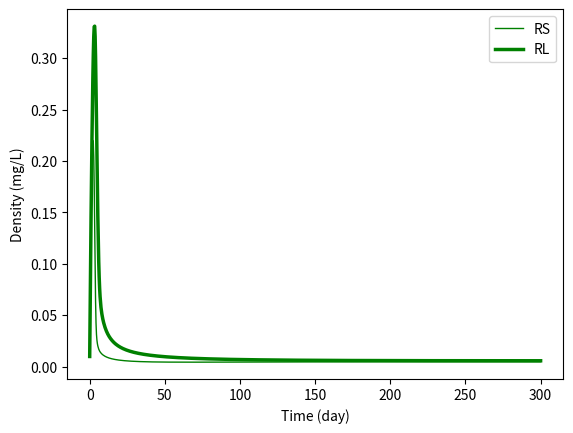
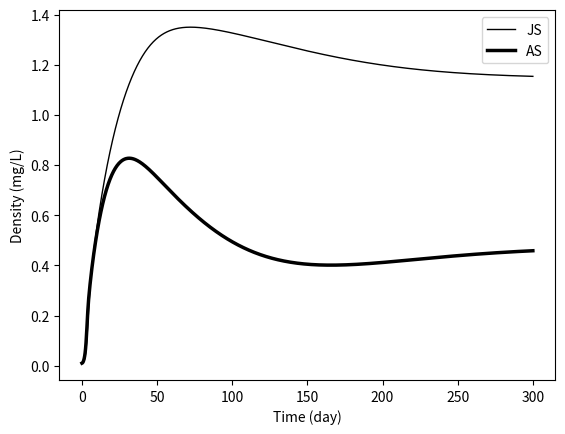
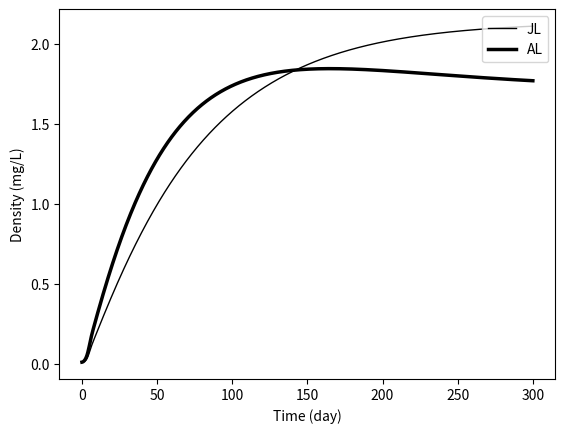

Reproduce these figures in Python, in order.
# Community III
# Two stage-structured consumer species feeding on two resources
# For units and references, see Table S1.2 in Appendix S1
# Created by Wojciech Uszko (2021)

import numpy as np
from scipy.integrate import odeint
import matplotlib.pyplot as plt

# Body masses (ng dry weight):

B_JS = 100     # small juvenile
B_AS = 1000    # small adult
B_JL = 1000    # large juvenile
B_AL = 10000   # large adult

# Temperature- or body mass-independent parameters:

deltaRS = 0.1  # small resource supply rate
deltaRL = 0.1  # large resource supply rate

q       = 0    # functional response (Hill) exponent; if =0 then type II

p       = 0.75 # diet preference
pASRS   = p
pASRL   = 1-pASRS
pJLRL   = pASRS
pJLRS   = 1-pASRS

betaJS   = 0.6  # small juvenile conversion efficiency
betaAS   = 0.6  # small adult conversion efficiency
betaJL   = 0.6  # large juvenile conversion efficiency
betaAL   = 0.6  # large adult conversion efficiency

HJSRS   = 0.2  # half-saturation constant
HASRS   = 0.2  # half-saturation constant
HASRL   = 0.2  # half-saturation constant
HJLRS   = 0.2  # half-saturation constant
HJLRL   = 0.2  # half-saturation constant
HALRL   = 0.2  # half-saturation const

zJSAS   = 0.1  # small juvenile-to-adult mass ratio
zJLAL   = 0.1  # large juvenile-to-adult mass ratio

muJS    = 0.01 # small juvenile background mortality rate
muAS    = 0.01 # small adult background mortality rate
muJL    = 0.01 # large juvenile background mortality rate
muAL    = 0.01 # large adult background mortality rate

# Ambient temperature (Kelvin):

T = 273.15 + 20

"""
# Temperature- or body mass-dependent parameters
# Without size-temperature interaction:

# Resource supply density:
RSmax    = 0.0042 * np.exp( 0.151/(0.00008617*T) )
RLmax    = RSmax
 
# Consumer maximum ingestion rate:
IJSRSmax = (19 * (B_JS**(0.7)) * np.exp(-((T-(273.15+20))**2)/(2*(8**2)))) / B_JS
IASRSmax = (19 * (B_AS**(0.7)) * np.exp(-((T-(273.15+20))**2)/(2*(8**2)))) / B_AS
IASRLmax = (19 * (B_AS**(0.7)) * np.exp(-((T-(273.15+20))**2)/(2*(8**2)))) / B_AS
IJLRSmax = (19 * (B_JL**(0.7)) * np.exp(-((T-(273.15+20))**2)/(2*(8**2)))) / B_JL
IJLRLmax = (19 * (B_JL**(0.7)) * np.exp(-((T-(273.15+20))**2)/(2*(8**2)))) / B_JL
IALRLmax = (19 * (B_AL**(0.7)) * np.exp(-((T-(273.15+20))**2)/(2*(8**2)))) / B_AL

# Consumer metabolic rate:
mJS      = (850000000 * (B_JS**0.7) * np.exp( -0.56/(0.00008617*T) )) / B_JS
mAS      = (850000000 * (B_AS**0.7) * np.exp( -0.56/(0.00008617*T) )) / B_AS
mJL      = (850000000 * (B_JL**0.7) * np.exp( -0.56/(0.00008617*T) )) / B_JL
mAL      = (850000000 * (B_AL**0.7) * np.exp( -0.56/(0.00008617*T) )) / B_AL
"""


# Temperature- or body mass-dependent parameters
# With size-temperature interaction in Rmax and in temperature optimum of Imax:

# Resource supply density:
RSmax    = 0.0042 * np.exp( 0.151/(0.00008617*T) )
RLmax    = (5.88* 10**(-7)) * np.exp( 0.37564/(0.00008617*T) )

# Consumer maximum ingestion rate:
IJSRSmax = (19 * (B_JS**(0.7)) * np.exp(-((T-(273.15+24))**2)/(2*(8**2)))) / B_JS
IASRSmax = (19 * (B_AS**(0.7)) * np.exp(-((T-(273.15+20))**2)/(2*(8**2)))) / B_AS
IASRLmax = (19 * (B_AS**(0.7)) * np.exp(-((T-(273.15+20))**2)/(2*(8**2)))) / B_AS
IJLRSmax = (19 * (B_JL**(0.7)) * np.exp(-((T-(273.15+20))**2)/(2*(8**2)))) / B_JL
IJLRLmax = (19 * (B_JL**(0.7)) * np.exp(-((T-(273.15+20))**2)/(2*(8**2)))) / B_JL
IALRLmax = (19 * (B_AL**(0.7)) * np.exp(-((T-(273.15+16))**2)/(2*(8**2)))) / B_AL

# Consumer metabolic rate:
mJS      = (850000000 * (B_JS**0.7) * np.exp( -0.56/(0.00008617*T) )) / B_JS
mAS      = (850000000 * (B_AS**0.7) * np.exp( -0.56/(0.00008617*T) )) / B_AS
mJL      = (850000000 * (B_JL**0.7) * np.exp( -0.56/(0.00008617*T) )) / B_JL
mAL      = (850000000 * (B_AL**0.7) * np.exp( -0.56/(0.00008617*T) )) / B_AL


"""
# Temperature- or body mass-dependent parameters
# With size-temperature interaction in Rmax and in metabolic rate:

# Resource supply density:
RSmax    = 0.0042 * np.exp( 0.151/(0.00008617*T) )
RLmax    = (5.88* 10**(-7)) * np.exp( 0.37564/(0.00008617*T) )

# Consumer maximum ingestion rate:
IJSRSmax = (19 * (B_JS**(0.7)) * np.exp(-((T-(273.15+20))**2)/(2*(8**2)))) / B_JS
IASRSmax = (19 * (B_AS**(0.7)) * np.exp(-((T-(273.15+20))**2)/(2*(8**2)))) / B_AS
IASRLmax = (19 * (B_AS**(0.7)) * np.exp(-((T-(273.15+20))**2)/(2*(8**2)))) / B_AS
IJLRSmax = (19 * (B_JL**(0.7)) * np.exp(-((T-(273.15+20))**2)/(2*(8**2)))) / B_JL
IJLRLmax = (19 * (B_JL**(0.7)) * np.exp(-((T-(273.15+20))**2)/(2*(8**2)))) / B_JL
IALRLmax = (19 * (B_AL**(0.7)) * np.exp(-((T-(273.15+20))**2)/(2*(8**2)))) / B_AL

# Consumer metabolic rate:
mJS      = (850000000 * (B_JS**(0.7 + 0.0005*T)) * np.exp( -0.56/(0.00008617*T) )) / B_JS
mAS      = (850000000 * (B_AS**(0.7 + 0.0005*T)) * np.exp( -0.56/(0.00008617*T) )) / B_AS
mJL      = (850000000 * (B_JL**(0.7 + 0.0005*T)) * np.exp( -0.56/(0.00008617*T) )) / B_JL
mAL      = (850000000 * (B_AL**(0.7 + 0.0005*T)) * np.exp( -0.56/(0.00008617*T) )) / B_AL
"""

# Specify the model:
def model(X,t):
    # Variables:
    RS = X[0]   # small resource biomass density
    RL = X[1]   # large resource biomass density
    JS = X[2]   # small juvenile biomass density
    AS = X[3]   # small adult biomass density
    JL = X[4]   # large juvenile biomass density
    AL = X[5]   # large adult biomass density
    
    # Ingestion rates:
    IJSRS = ( ( 1 * (IJSRSmax/(HJSRS**(1+q))) * RS**(1+q) ) / 
    ( 1 + (1/(HJSRS**(1+q))) * RS**(1+q) ) )
    IASRS = ( ( pASRS * (IASRSmax/(HASRS**(1+q))) * RS**(1+q) + 0 * (IASRLmax/(HASRL**(1+q))) * RL**(1+q) ) / 
    ( 1 + (pASRS/(HASRS**(1+q))) * RS**(1+q) + (pASRL/(HASRL**(1+q))) * RL**(1+q) ) )
    IASRL = ( ( 0 * (IASRSmax/(HASRS**(1+q))) * RS**(1+q) + pASRL * (IASRLmax/(HASRL**(1+q))) * RL**(1+q) ) / 
    ( 1 + (pASRS/(HASRS**(1+q))) * RS**(1+q) + (pASRL/(HASRL**(1+q))) * RL**(1+q) ) )
    IJLRS = ( ( pJLRS * (IJLRSmax/(HJLRS**(1+q))) * RS**(1+q) + 0 * (IJLRLmax/(HJLRL**(1+q))) * RL**(1+q) ) / 
    ( 1 + (pJLRS/(HJLRS**(1+q))) * RS**(1+q) + (pJLRL/(HJLRL**(1+q))) * RL**(1+q) ) )
    IJLRL = ( ( 0 * (IJLRSmax/(HJLRS**(1+q))) * RS**(1+q) + pJLRL * (IJLRLmax/(HJLRL**(1+q))) * RL**(1+q) ) / 
    ( 1 + (pJLRS/(HJLRS**(1+q))) * RS**(1+q) + (pJLRL/(HJLRL**(1+q))) * RL**(1+q) ) )
    IALRL = ( ( 1 * (IALRLmax/(HALRL**(1+q))) * RL**(1+q) ) / 
    ( 1 + (1/(HALRL**(1+q))) * RL**(1+q) ) )
    # Stage-specific production rates:
    vJS     = betaJS*IJSRS - mJS                           # small juvenile production rate
    gammaJS = (vJS - muJS) / (1 - zJSAS**(1-(muJS/vJS)))   # maturation rate
    vAS     = betaAS*(IASRS+IASRL) - mAS                   # reproduction rate
    vJL     = betaJL*(IJLRS+IJLRL) - mJL                   # large juvenile production rate
    gammaJL = (vJL - muJL) / (1 - zJLAL**(1-(muJL/vJL)))   # maturation rate
    vAL     = betaAL*IALRL - mAL                           # reproduction rate
    # ODE system:
    dRSdt = deltaRS*(RSmax - RS) - IJSRS*JS - IASRS*AS - IJLRS*JL
    dRLdt = deltaRL*(RLmax - RL) - IASRL*AS - IJLRL*JL - IALRL*AL
    dJSdt = max(vAS,0)*AS + vJS*JS - max(gammaJS,0)*JS - muJS*JS
    dASdt = max(gammaJS,0)*JS + min(vAS,0)*AS - muAS*AS
    dJLdt = max(vAL,0)*AL + vJL*JL - max(gammaJL,0)*JL - muJL*JL
    dALdt = max(gammaJL,0)*JL + min(vAL,0)*AL - muAL*AL
    return np.array([dRSdt, dRLdt, dJSdt, dASdt, dJLdt, dALdt])

# Initial densities for RS, RL, JS, AS, JL, AL
X0 = np.array([0.01, 0.01, 0.01, 0.01, 0.01, 0.01])

# Time range
t = np.linspace(0,300,1000)

# Solve ODE
X = odeint(model,X0,t)

# Plot results
RS,RL,JS,AS,JL,AL = np.transpose(X)

plt.figure()
plt.plot(t, RS, 'g-', label='RS', linewidth=1.0)
plt.plot(t, RL, 'g-', label='RL', linewidth=2.5)
plt.legend(loc='upper right')
plt.xlabel('Time (day)')
plt.ylabel('Density (mg/L)')
plt.show()

plt.figure()
plt.plot(t, JS, 'k-', label='JS', linewidth=1.0)
plt.plot(t, AS, 'k-', label='AS', linewidth=2.5)
plt.legend(loc='upper right')
plt.xlabel('Time (day)')
plt.ylabel('Density (mg/L)')
plt.show()

plt.figure()
plt.plot(t, JL, 'k-', label='JL', linewidth=1.0)
plt.plot(t, AL, 'k-', label='AL', linewidth=2.5)
plt.legend(loc='upper right')
plt.xlabel('Time (day)')
plt.ylabel('Density (mg/L)')
plt.show()
